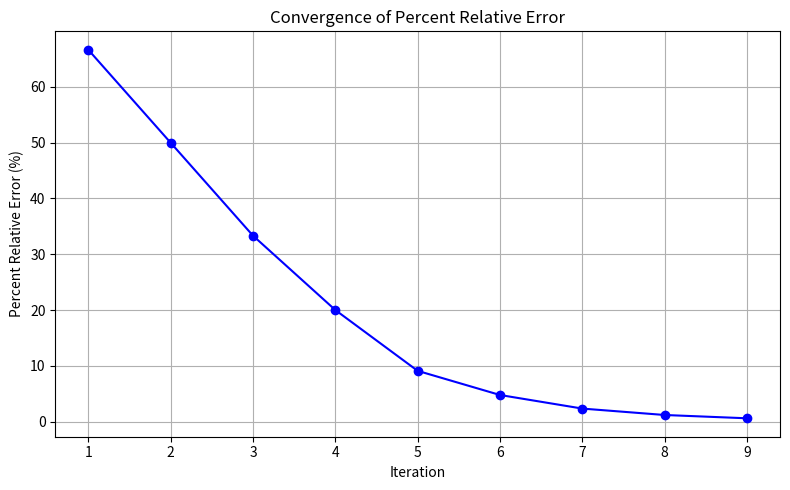

Write Python code to recreate this figure.
import matplotlib.pyplot as plt

def f(y):
    return 1-(20*20/(9.81*(((3*y)+(y**2)/2)**3)*(3+y)))

a=0.5
b=2.5
if f(a)*f(b)>0.0:
    print("The given interval is not valid")
else:
    e=1  
    i=0   
    r=(a+b)/2
    percent_relative_err_a=abs((r-a)/r)*100
    print(f"{'Iteration':>9} | {'a':>11}  | {'b':>9}    | {'r':>9}    | {'% Relative Error':>18}")
    print("-" * 65)
    errors=[]
    iterations=[]
    flag=False
    while percent_relative_err_a>=e and i<=10:
        r=(a+b)/2
        percent_relative_err_a = abs((r-a)/r)*100
        errors.append(percent_relative_err_a)
        iterations.append(i+1)
        print(f"{i+1:9d} | {a:10.10f} | {b:10.10f} | {r:10.10f} | {percent_relative_err_a:17.10f}%")
        if f(a)*f(r)<0:
            b=r
        elif f(b)*f(r)<0:
            a=r
        else:
            print("\nThe root is:", r)
            flag=True
            break
        i+=1
    else:
        if not flag:
            print("\nApproximate root:", r)
    plt.figure(figsize=(8, 5))
    plt.plot(iterations, errors, marker='o', linestyle='-', color='blue')
    plt.title('Convergence of Percent Relative Error')
    plt.xlabel('Iteration')
    plt.ylabel('Percent Relative Error (%)')
    plt.grid(True)
    plt.tight_layout()
    plt.show()